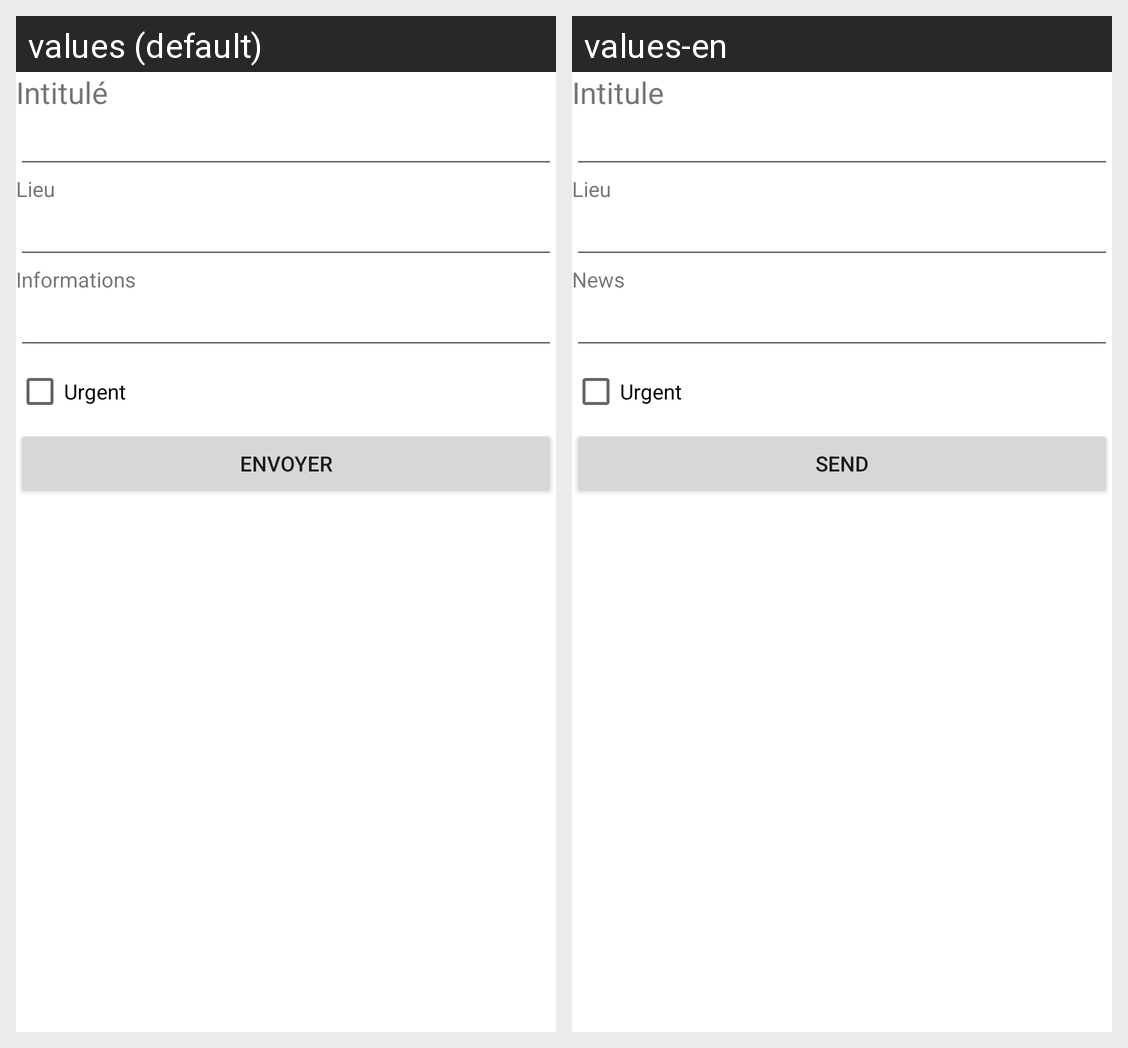

For this localized Android screen grid, give each drawn string resource with its value in every locale shown.
Android screen res/layout/alerte.xml rendered under 2 locales, left to right: values (default), values-en. Device: Nexus 5 (rendered at 1080×1920; each locale shown at half size, 540×960, under a caption strip naming it); theme Theme.MaterialComponents.DayNight.NoActionBar.
Strings drawn on this screen, with the default value and each locale's value (text and hints the layout hard-codes, and strings that could not be matched under every locale, appear in the picture but are not listed):

intitule
  values: Intitulé
  values-en: Intitule

lieu
  values: Lieu
  values-en: Lieu

informations
  values: Informations
  values-en: News

uregent
  values: Urgent
  values-en: Urgent

envoyer
  values: Envoyer
  values-en: Send
